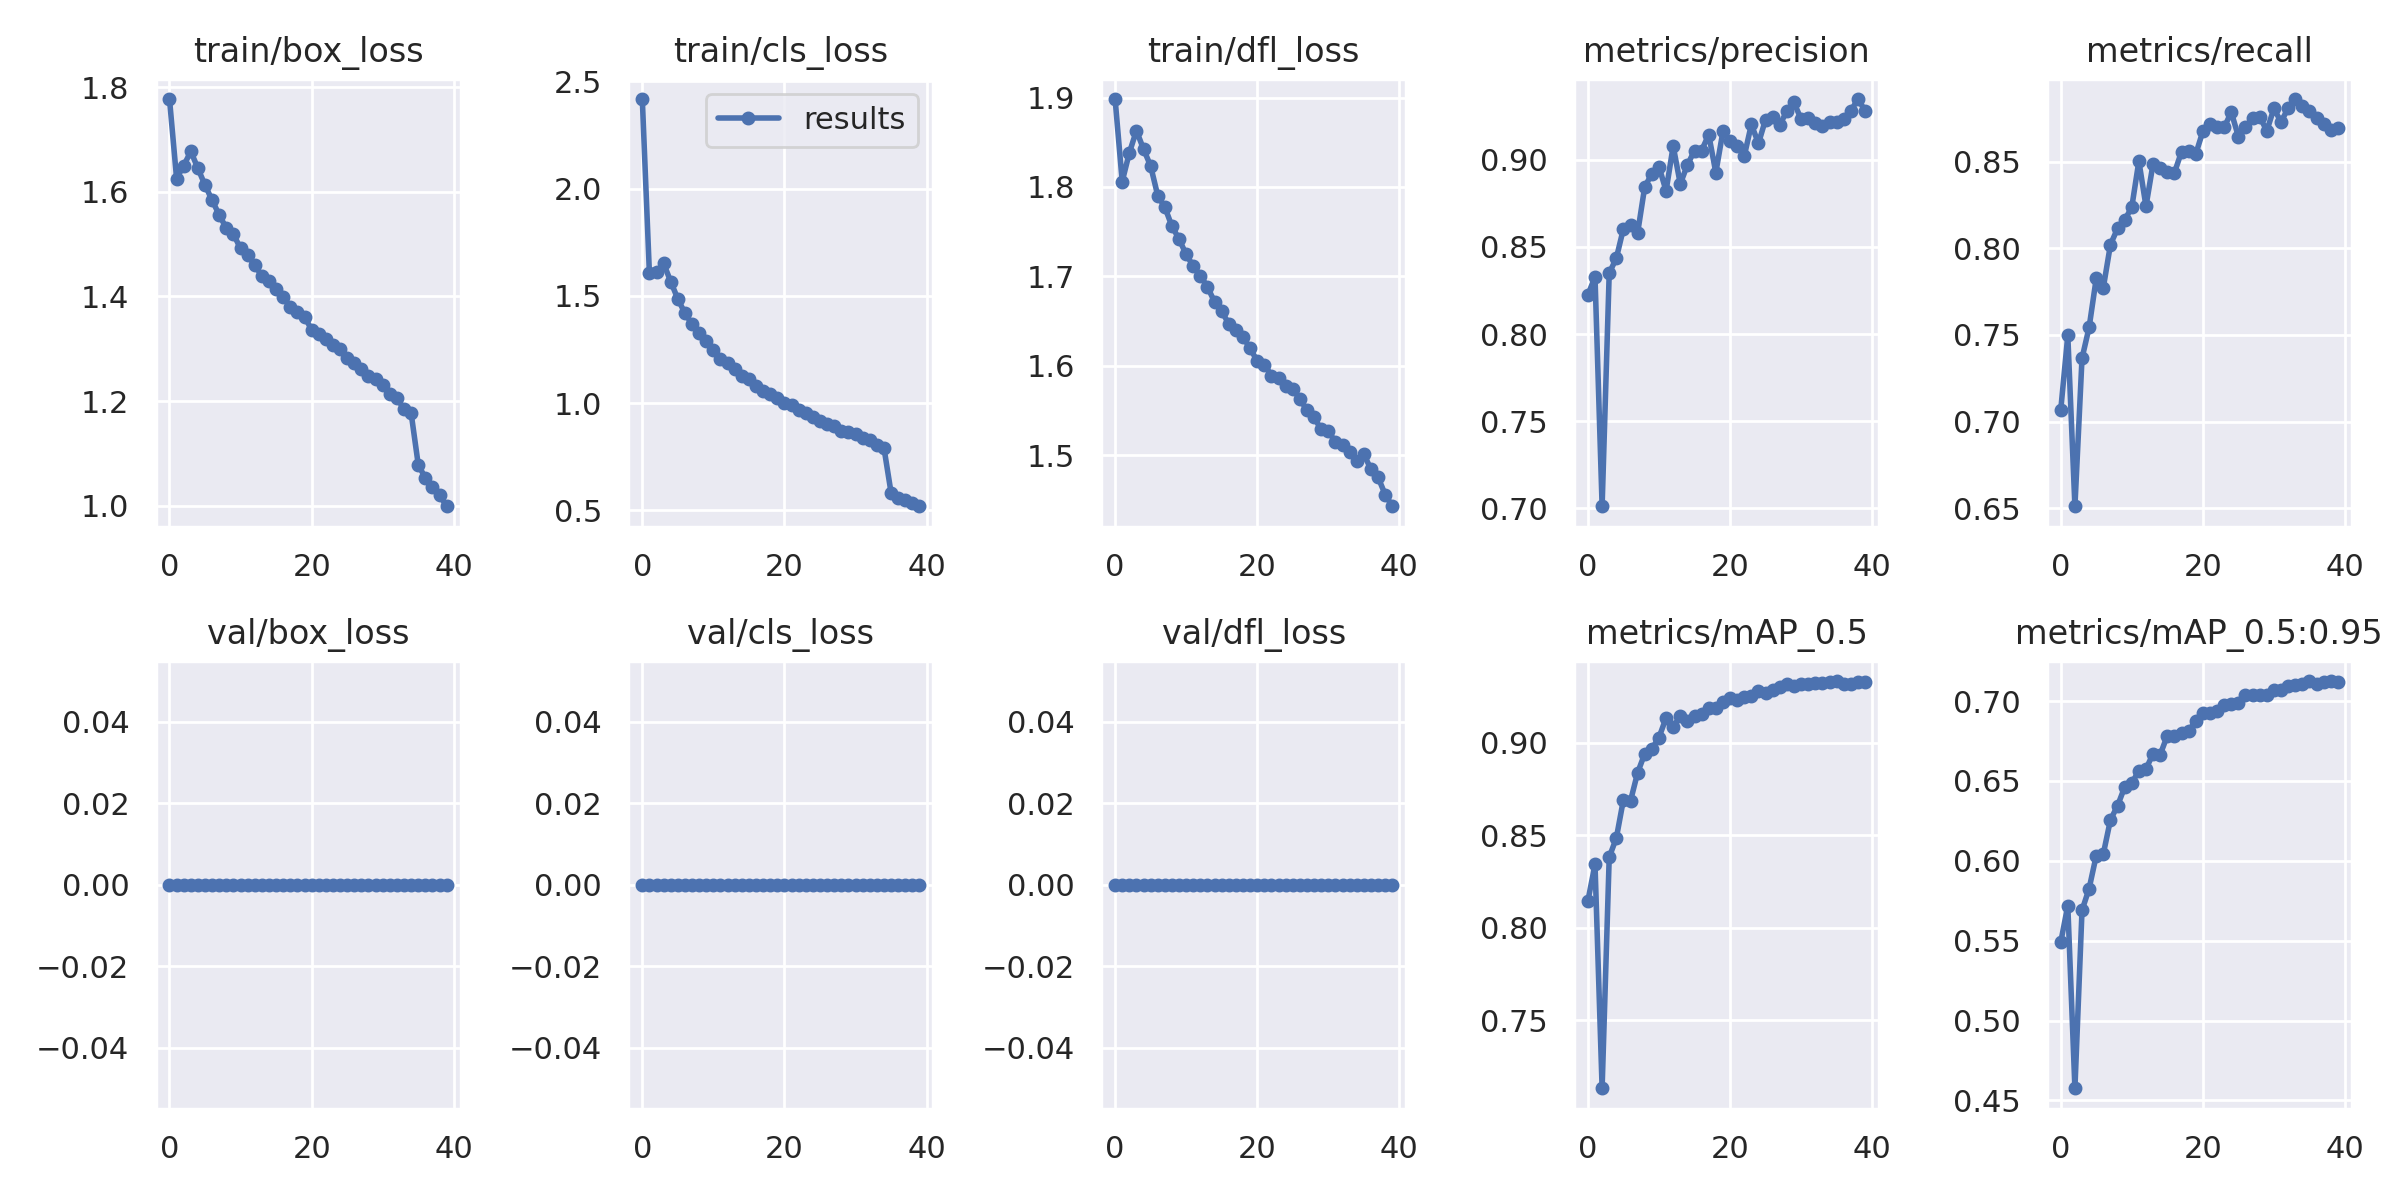

The file beside this chart, header and first rows:
epoch, train/box_loss, train/cls_loss, train/dfl_loss, metrics/precision, metrics/recall, metrics/mAP_0.5, metrics/mAP_0.5:0.95, val/box_loss, val/cls_loss, val/dfl_loss, x/lr0, x/lr1, x/lr2
0, 1.778, 2.418, 1.898, 0.8225, 0.7065, 0.8145, 0.5489, 0, 0, 0, 0.07004, 0.003328, 0.003328
1, 1.625, 1.605, 1.806, 0.8328, 0.7498, 0.8341, 0.5719, 0, 0, 0, 0.03988, 0.006497, 0.006497
2, 1.65, 1.61, 1.838, 0.7012, 0.6512, 0.7132, 0.4577, 0, 0, 0, 0.009549, 0.0095, 0.0095
3, 1.677, 1.651, 1.863, 0.835, 0.7366, 0.8381, 0.569, 0, 0, 0, 0.009258, 0.009258, 0.009258
4, 1.645, 1.566, 1.842, 0.8435, 0.7544, 0.8484, 0.5826, 0, 0, 0, 0.009258, 0.009258, 0.009258
5, 1.613, 1.486, 1.823, 0.8605, 0.7826, 0.8691, 0.6033, 0, 0, 0, 0.00901, 0.00901, 0.00901
6, 1.584, 1.419, 1.79, 0.8627, 0.7773, 0.8686, 0.6044, 0, 0, 0, 0.008762, 0.008762, 0.008762
7, 1.556, 1.368, 1.777, 0.8581, 0.8021, 0.8838, 0.6256, 0, 0, 0, 0.008515, 0.008515, 0.008515
8, 1.531, 1.325, 1.756, 0.8845, 0.8114, 0.894, 0.6344, 0, 0, 0, 0.008268, 0.008268, 0.008268
9, 1.519, 1.288, 1.742, 0.8919, 0.8163, 0.8967, 0.6461, 0, 0, 0, 0.00802, 0.00802, 0.00802
10, 1.492, 1.247, 1.724, 0.8961, 0.8236, 0.9027, 0.6487, 0, 0, 0, 0.007772, 0.007772, 0.007772
11, 1.479, 1.203, 1.711, 0.8821, 0.8503, 0.9133, 0.6563, 0, 0, 0, 0.007525, 0.007525, 0.007525
12, 1.46, 1.188, 1.701, 0.9079, 0.8242, 0.9083, 0.6575, 0, 0, 0, 0.007278, 0.007278, 0.007278
13, 1.439, 1.158, 1.688, 0.8861, 0.8488, 0.9146, 0.6671, 0, 0, 0, 0.00703, 0.00703, 0.00703
14, 1.43, 1.125, 1.671, 0.8971, 0.846, 0.9118, 0.6664, 0, 0, 0, 0.006783, 0.006783, 0.006783
15, 1.415, 1.113, 1.661, 0.9052, 0.844, 0.9145, 0.6783, 0, 0, 0, 0.006535, 0.006535, 0.006535
16, 1.399, 1.079, 1.647, 0.9053, 0.8435, 0.9156, 0.6784, 0, 0, 0, 0.006287, 0.006287, 0.006287
17, 1.381, 1.058, 1.64, 0.9144, 0.8557, 0.9188, 0.68, 0, 0, 0, 0.00604, 0.00604, 0.00604
18, 1.371, 1.04, 1.632, 0.8926, 0.8564, 0.9184, 0.6813, 0, 0, 0, 0.005792, 0.005792, 0.005792
19, 1.361, 1.025, 1.619, 0.9162, 0.8543, 0.9217, 0.6875, 0, 0, 0, 0.005545, 0.005545, 0.005545
20, 1.337, 0.9999, 1.605, 0.9106, 0.8674, 0.924, 0.6925, 0, 0, 0, 0.005298, 0.005298, 0.005298
21, 1.329, 0.992, 1.601, 0.9081, 0.8715, 0.9231, 0.6924, 0, 0, 0, 0.00505, 0.00505, 0.00505
22, 1.319, 0.9665, 1.589, 0.9021, 0.8698, 0.9246, 0.6937, 0, 0, 0, 0.004803, 0.004803, 0.004803
23, 1.307, 0.952, 1.586, 0.9202, 0.8697, 0.9252, 0.6977, 0, 0, 0, 0.004555, 0.004555, 0.004555
24, 1.299, 0.9361, 1.578, 0.9094, 0.8786, 0.928, 0.6984, 0, 0, 0, 0.004307, 0.004307, 0.004307
25, 1.283, 0.9181, 1.574, 0.9231, 0.8645, 0.9265, 0.699, 0, 0, 0, 0.00406, 0.00406, 0.00406
26, 1.273, 0.9001, 1.563, 0.9246, 0.87, 0.9286, 0.7039, 0, 0, 0, 0.003812, 0.003812, 0.003812
27, 1.261, 0.8915, 1.55, 0.9199, 0.875, 0.9303, 0.7037, 0, 0, 0, 0.003565, 0.003565, 0.003565
28, 1.248, 0.87, 1.542, 0.928, 0.8759, 0.9319, 0.7039, 0, 0, 0, 0.003318, 0.003318, 0.003318
29, 1.243, 0.864, 1.529, 0.9328, 0.8677, 0.9304, 0.7036, 0, 0, 0, 0.00307, 0.00307, 0.00307
30, 1.232, 0.8549, 1.527, 0.9233, 0.8806, 0.9317, 0.7067, 0, 0, 0, 0.002822, 0.002822, 0.002822
31, 1.213, 0.8385, 1.514, 0.9237, 0.8729, 0.9316, 0.7067, 0, 0, 0, 0.002575, 0.002575, 0.002575
32, 1.205, 0.8279, 1.511, 0.9213, 0.8808, 0.932, 0.7093, 0, 0, 0, 0.002328, 0.002328, 0.002328
33, 1.185, 0.8057, 1.504, 0.9191, 0.8861, 0.9322, 0.71, 0, 0, 0, 0.00208, 0.00208, 0.00208
34, 1.177, 0.7917, 1.493, 0.9218, 0.882, 0.9328, 0.7105, 0, 0, 0, 0.001832, 0.001832, 0.001832
35, 1.079, 0.5824, 1.501, 0.9217, 0.8791, 0.9333, 0.7125, 0, 0, 0, 0.001585, 0.001585, 0.001585
36, 1.053, 0.5587, 1.484, 0.9235, 0.8749, 0.9315, 0.7108, 0, 0, 0, 0.001337, 0.001337, 0.001337
37, 1.036, 0.5482, 1.475, 0.928, 0.8716, 0.9315, 0.7121, 0, 0, 0, 0.00109, 0.00109, 0.00109
38, 1.02, 0.5316, 1.456, 0.9348, 0.8682, 0.9329, 0.7124, 0, 0, 0, 0.0008425, 0.0008425, 0.0008425
39, 0.9989, 0.5184, 1.443, 0.9281, 0.8691, 0.9325, 0.7118, 0, 0, 0, 0.000595, 0.000595, 0.000595
